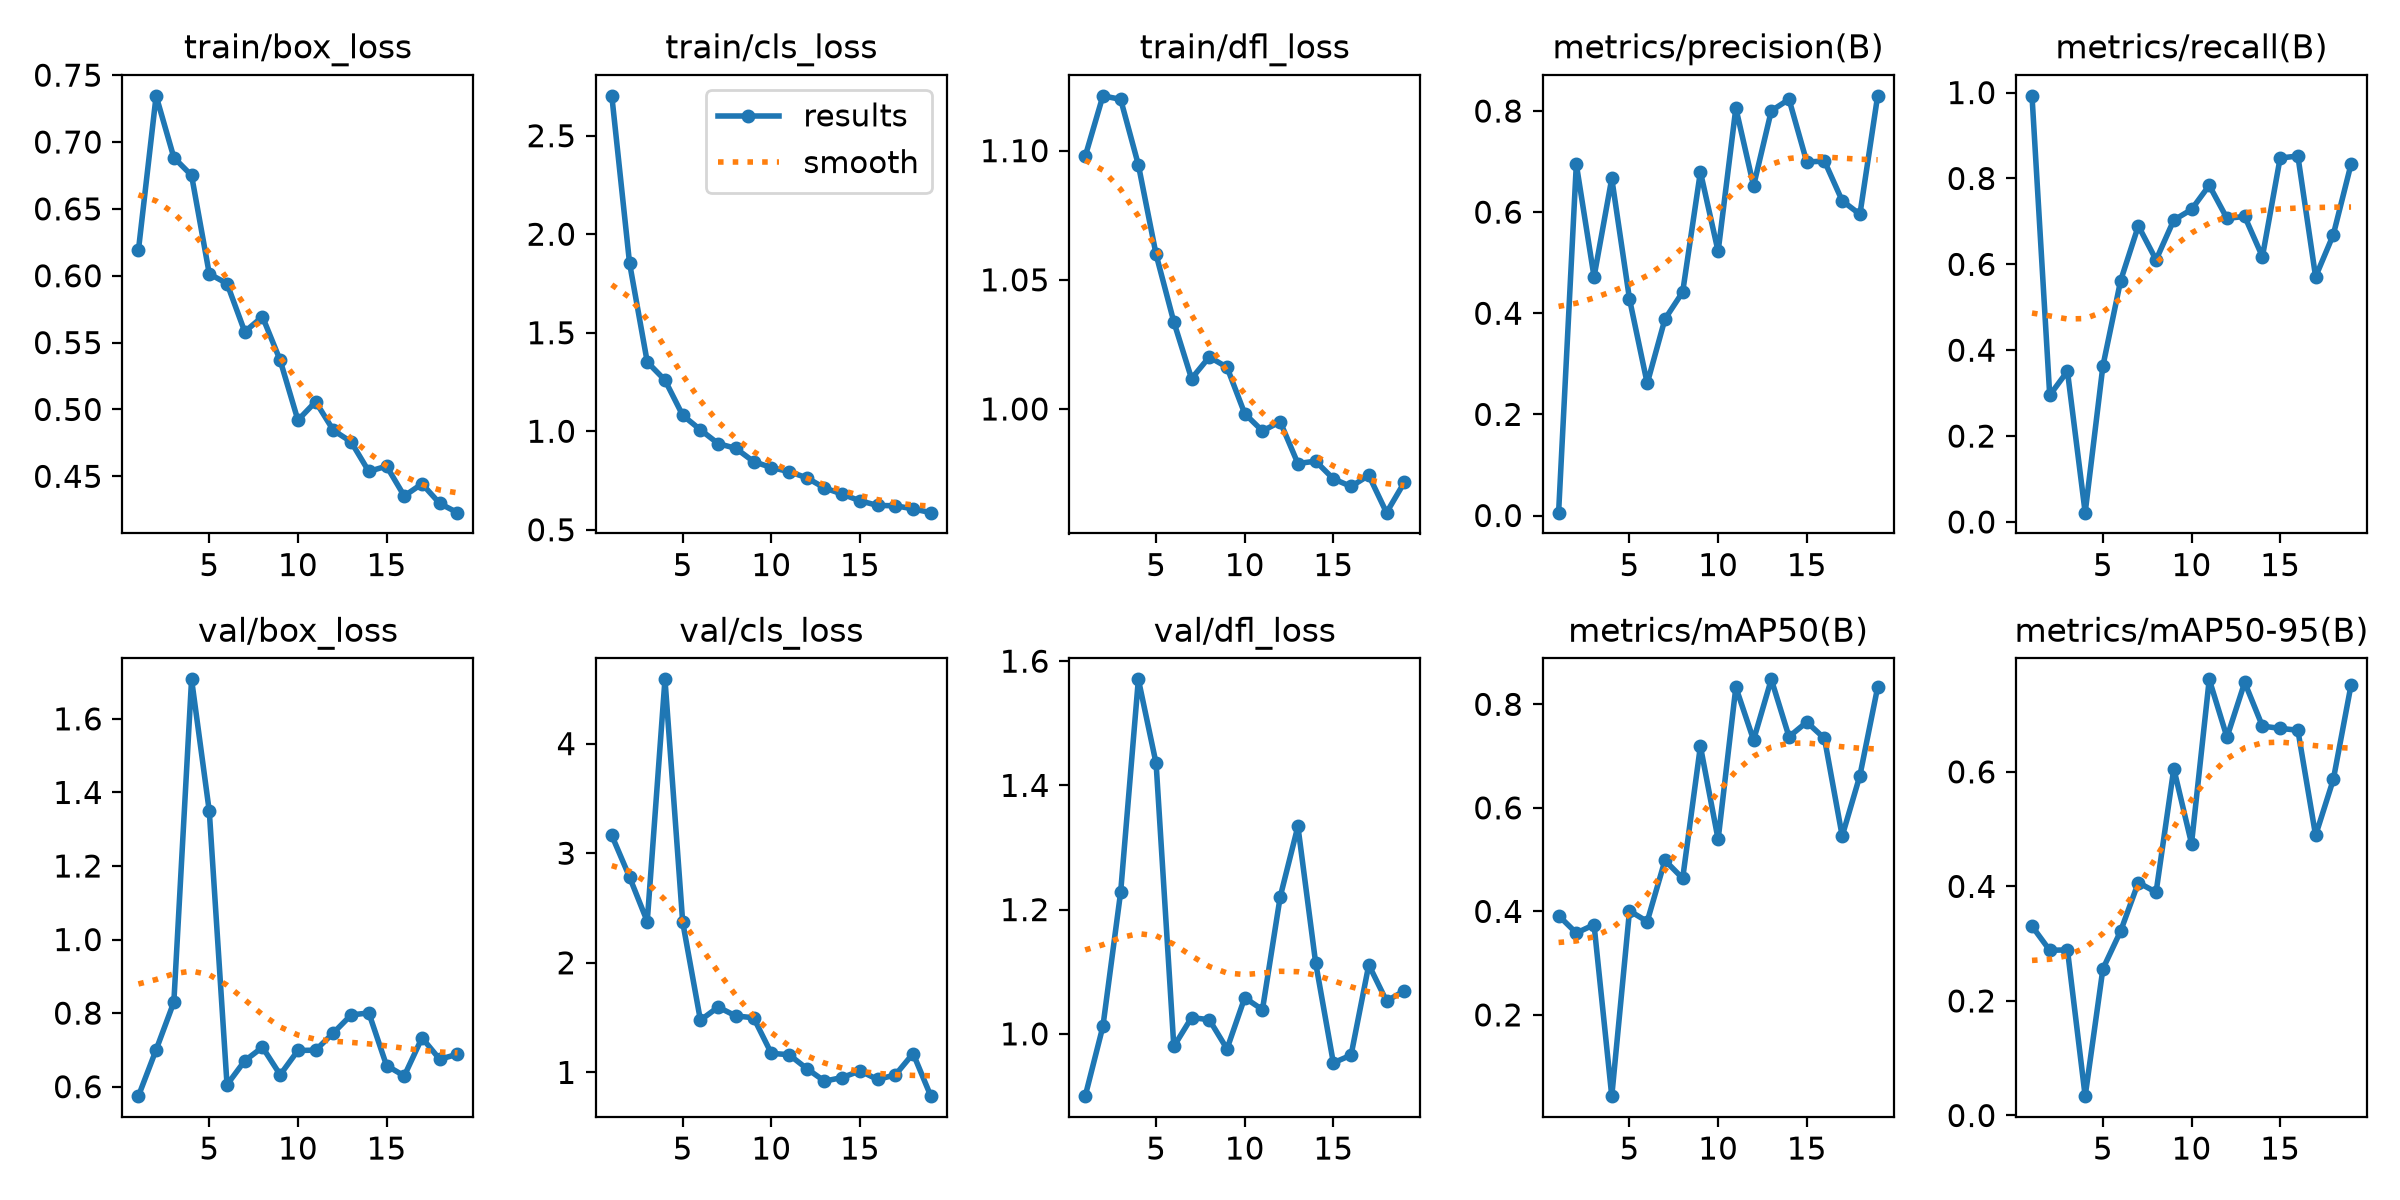

The table this chart was drawn from, first rows:
epoch, time, train/box_loss, train/cls_loss, train/dfl_loss, metrics/precision(B), metrics/recall(B), metrics/mAP50(B), metrics/mAP50-95(B), val/box_loss, val/cls_loss, val/dfl_loss, lr/pg0, lr/pg1, lr/pg2
1, 34.53, 0.6189, 2.702, 1.098, 0.00563, 0.9924, 0.3919, 0.3306, 0.5743, 3.162, 0.8997, 0.0004565, 0.0004565, 0.0004565
2, 43.77, 0.7345, 1.855, 1.121, 0.6947, 0.2951, 0.3582, 0.2884, 0.7003, 2.783, 1.012, 0.000902, 0.000902, 0.000902
3, 61.11, 0.6884, 1.352, 1.12, 0.472, 0.351, 0.3743, 0.2892, 0.83, 2.377, 1.228, 0.001316, 0.001316, 0.001316
4, 88.2, 0.675, 1.259, 1.095, 0.6667, 0.02166, 0.04304, 0.03375, 1.707, 4.587, 1.571, 0.001288, 0.001288, 0.001288
5, 115.6, 0.6014, 1.081, 1.06, 0.4283, 0.3631, 0.4011, 0.256, 1.349, 2.371, 1.435, 0.00124, 0.00124, 0.00124
6, 142.9, 0.5942, 1.007, 1.034, 0.2613, 0.562, 0.3805, 0.3219, 0.6053, 1.476, 0.9797, 0.001193, 0.001193, 0.001193
7, 169.9, 0.5581, 0.9375, 1.012, 0.3886, 0.6896, 0.4986, 0.4068, 0.6705, 1.596, 1.026, 0.001146, 0.001146, 0.001146
8, 197, 0.5694, 0.9131, 1.02, 0.442, 0.6104, 0.4638, 0.3897, 0.7074, 1.515, 1.023, 0.001099, 0.001099, 0.001099
9, 224.1, 0.5367, 0.8461, 1.016, 0.6797, 0.703, 0.7192, 0.6057, 0.6324, 1.499, 0.9758, 0.001052, 0.001052, 0.001052
10, 251.2, 0.492, 0.8158, 0.9982, 0.5224, 0.7277, 0.539, 0.4748, 0.6985, 1.174, 1.058, 0.001005, 0.001005, 0.001005
11, 278.3, 0.5058, 0.7952, 0.9915, 0.8059, 0.784, 0.8331, 0.7615, 0.6994, 1.162, 1.039, 0.0009574, 0.0009574, 0.0009574
12, 305.4, 0.4844, 0.7638, 0.995, 0.652, 0.707, 0.7312, 0.6604, 0.7462, 1.035, 1.22, 0.0009103, 0.0009103, 0.0009103
13, 332.6, 0.4758, 0.7124, 0.9789, 0.8004, 0.7115, 0.8483, 0.7562, 0.795, 0.9203, 1.334, 0.0008631, 0.0008631, 0.0008631
14, 359.7, 0.4536, 0.681, 0.9798, 0.8232, 0.6178, 0.7374, 0.6798, 0.8007, 0.9534, 1.115, 0.000816, 0.000816, 0.000816
15, 386.8, 0.4576, 0.647, 0.973, 0.6992, 0.8476, 0.7658, 0.676, 0.6576, 1.014, 0.9534, 0.0007688, 0.0007688, 0.0007688
16, 444.4, 0.4353, 0.6235, 0.97, 0.701, 0.8523, 0.7341, 0.6726, 0.6293, 0.9355, 0.9657, 0.0007216, 0.0007216, 0.0007216
17, 522.1, 0.4444, 0.6218, 0.9743, 0.6226, 0.571, 0.5456, 0.4891, 0.7329, 0.9775, 1.111, 0.0006745, 0.0006745, 0.0006745
18, 599.7, 0.4297, 0.606, 0.9599, 0.5957, 0.6691, 0.6625, 0.5867, 0.6745, 1.172, 1.053, 0.0006273, 0.0006273, 0.0006273
19, 677.2, 0.4228, 0.5868, 0.9716, 0.8301, 0.8333, 0.833, 0.7517, 0.6885, 0.7832, 1.069, 0.0005802, 0.0005802, 0.0005802
